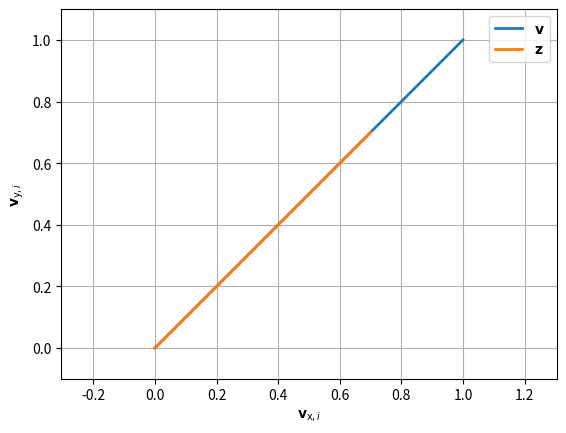

Here is the Python script that generated this plot:
%matplotlib widget

import numpy as np
import matplotlib.pyplot as plt


vx = [0, 1]
vy = [0, 1]

zx = [0, 0.7]
zy = [0, 0.7]

plt.figure()
plt.plot(vx, vy, linewidth=2, label=r"$\mathbf{v}$")
plt.plot(zx, zy, linewidth=2, label=r"$\mathbf{z}$")
plt.grid()
plt.axis("equal")
plt.xlim((-0.1, 1.1))
plt.ylim((-0.1, 1.1))
plt.xlabel(r"$\mathbf{v}_{\mathrm{x}, i}$")
plt.ylabel(r"$\mathbf{v}_{\mathrm{y}, i}$")
plt.legend()
